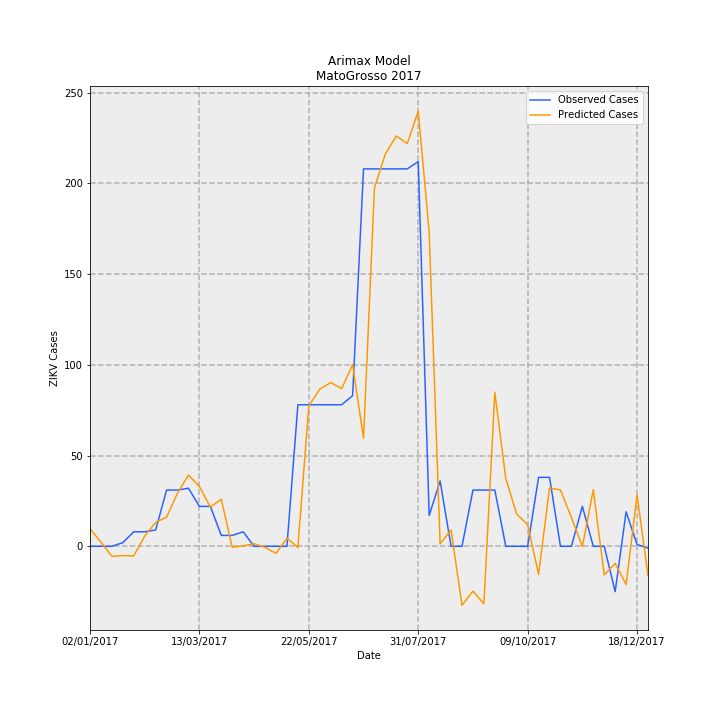

Source data for this figure (header and first rows):
Date, predictions_incidence, observed_incidence, Predicted Cases, Observed Cases, error
02/01/2017, 0.2908, 0.0, 9.727, 0.0, -9.727
09/01/2017, 0.06838, 0.0, 2.287, 0.0, -2.287
16/01/2017, -0.1655, 0.0, -5.534, 0.0, 5.534
23/01/2017, -0.1544, 0.0598, -5.165, 2, 7.165
30/01/2017, -0.1564, 0.2392, -5.23, 8, 13.23
06/02/2017, 0.1681, 0.2392, 5.623, 8, 2.377
13/02/2017, 0.3937, 0.2691, 13.17, 9, -4.166
20/02/2017, 0.4805, 0.9269, 16.07, 31, 14.93
27/02/2017, 0.8778, 0.9269, 29.36, 31, 1.643
06/03/2017, 1.175, 0.9568, 39.28, 32, -7.282
13/03/2017, 0.9852, 0.6578, 32.95, 22.0, -10.95
20/03/2017, 0.6474, 0.6578, 21.65, 22.0, 0.3467
27/03/2017, 0.775, 0.1794, 25.92, 6, -19.92
03/04/2017, -0.01598, 0.1794, -0.5344, 6, 6.534
10/04/2017, 0.007748, 0.2392, 0.2591, 8, 7.741
17/04/2017, 0.04252, 0.0, 1.422, 0.0, -1.422
24/04/2017, -0.01811, 0.0, -0.6057, 0.0, 0.6057
01/05/2017, -0.1164, 0.0, -3.893, 0.0, 3.893
08/05/2017, 0.1329, 0.0, 4.444, 0.0, -4.444
15/05/2017, -0.01932, 2.332, -0.6463, 78, 78.65
22/05/2017, 2.315, 2.332, 77.42, 78, 0.5764
29/05/2017, 2.588, 2.332, 86.55, 78, -8.548
05/06/2017, 2.699, 2.332, 90.28, 78, -12.28
12/06/2017, 2.596, 2.332, 86.84, 78, -8.84
19/06/2017, 2.994, 2.482, 100.1, 83.0, -17.14
26/06/2017, 1.778, 6.219, 59.46, 208, 148.5
03/07/2017, 5.908, 6.219, 197.6, 208, 10.4
10/07/2017, 6.468, 6.219, 216.3, 208, -8.318
17/07/2017, 6.762, 6.219, 226.2, 208, -18.16
24/07/2017, 6.635, 6.219, 221.9, 208, -13.91
31/07/2017, 7.171, 6.339, 239.8, 212, -27.84
07/08/2017, 5.178, 0.5083, 173.2, 17, -156.2
14/08/2017, 0.03992, 1.076, 1.335, 36, 34.66
21/08/2017, 0.2707, 0.0, 9.054, 0.0, -9.054
28/08/2017, -0.972, 0.0, -32.51, 0.0, 32.51
04/09/2017, -0.7378, 0.9269, -24.68, 31, 55.68
11/09/2017, -0.9483, 0.9269, -31.72, 31, 62.72
18/09/2017, 2.536, 0.9269, 84.81, 31, -53.81
25/09/2017, 1.118, 0.0, 37.39, 0.0, -37.39
02/10/2017, 0.5292, 0.0, 17.7, 0.0, -17.7
09/10/2017, 0.3585, 0.0, 11.99, 0.0, -11.99
16/10/2017, -0.4634, 1.136, -15.5, 38, 53.5
23/10/2017, 0.9614, 1.136, 32.16, 38, 5.844
30/10/2017, 0.9285, 0.0, 31.05, 0.0, -31.05
06/11/2017, 0.4752, 0.0, 15.89, 0.0, -15.89
13/11/2017, -0.003881, 0.6578, -0.1298, 22.0, 22.13
20/11/2017, 0.933, 0.0, 31.21, 0.0, -31.21
27/11/2017, -0.4714, 0.0, -15.77, 0.0, 15.77
04/12/2017, -0.2816, -0.7475, -9.417, -25, -15.58
11/12/2017, -0.6297, 0.5681, -21.06, 19, 40.06
18/12/2017, 0.8462, 0.0299, 28.3, 1, -27.3
25/12/2017, -0.4836, -0.0299, -16.18, -1, 15.18
